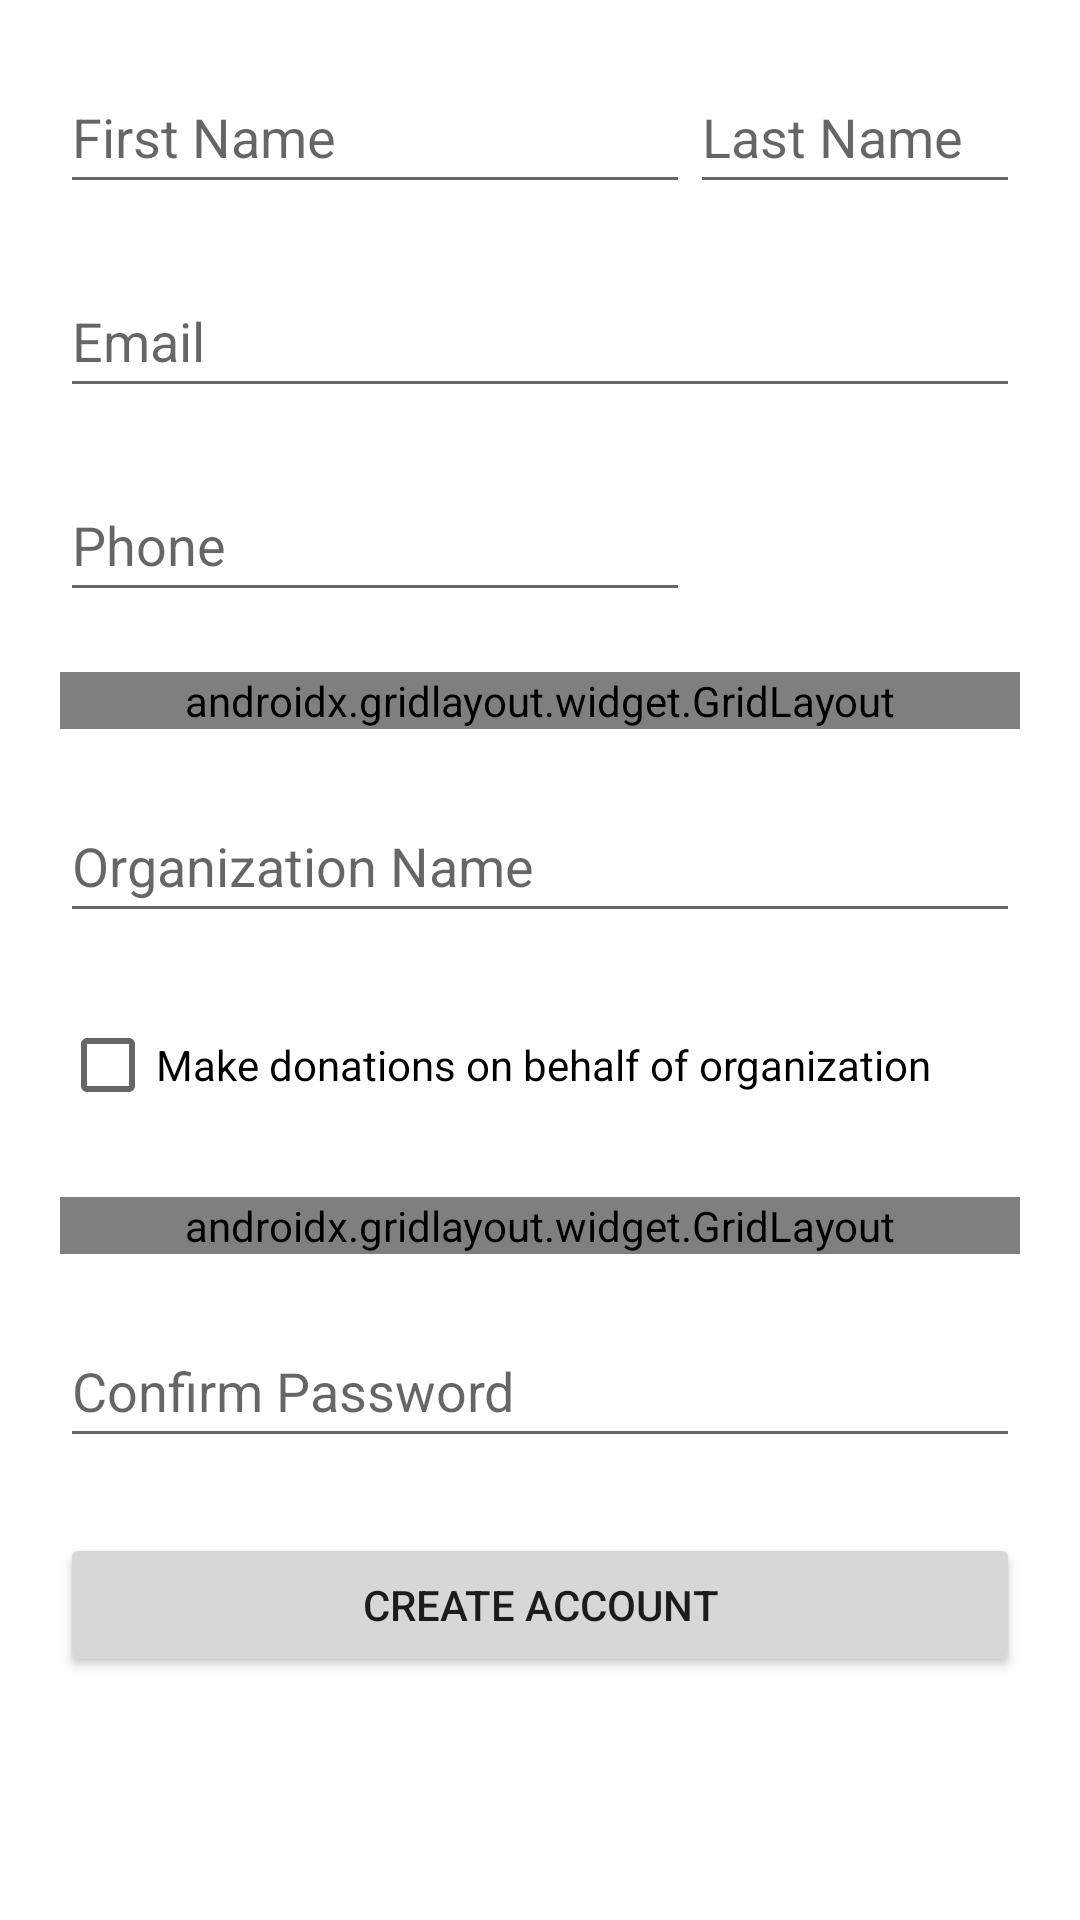

Android layout source for this screen:
<!-- AndroidManifest.xml: application theme Theme.Instafeed -->
<!-- res/layout/activity_register.xml -->
<?xml version="1.0" encoding="utf-8"?>
<androidx.constraintlayout.widget.ConstraintLayout xmlns:android="http://schemas.android.com/apk/res/android"
    xmlns:app="http://schemas.android.com/apk/res-auto"
    xmlns:tools="http://schemas.android.com/tools"
    android:layout_width="match_parent"
    android:layout_height="match_parent"
    android:layout_marginTop="10dp"
    tools:context=".RegisterActivity">

    <LinearLayout
        android:layout_width="match_parent"
        android:layout_height="match_parent"
        android:orientation="vertical">

        <ScrollView
            android:layout_width="match_parent"
            android:layout_height="match_parent">

            <LinearLayout
                android:layout_width="match_parent"
                android:layout_height="wrap_content"
                android:layout_margin="20dp"
                android:orientation="vertical">

                <LinearLayout
                    android:layout_width="match_parent"
                    android:layout_height="match_parent"
                    android:orientation="horizontal">

                    <EditText
                        android:id="@+id/txtFirst"
                        android:layout_width="wrap_content"
                        android:layout_height="wrap_content"
                        android:ems="10"
                        android:hint="First Name"
                        android:inputType="textPersonName"
                        android:minHeight="48dp"
                        app:layout_columnWeight="1" />

                    <EditText
                        android:id="@+id/txtLast"
                        android:layout_width="wrap_content"
                        android:layout_height="wrap_content"
                        android:ems="10"
                        android:hint="Last Name"
                        android:inputType="textPersonName"
                        android:minHeight="48dp"
                        app:layout_columnWeight="1" />
                </LinearLayout>

                <EditText
                    android:id="@+id/txtEmail"
                    android:layout_width="match_parent"
                    android:layout_height="wrap_content"
                    android:layout_marginTop="20dp"
                    android:ems="10"
                    android:hint="Email"
                    android:inputType="textEmailAddress"
                    android:minHeight="48dp" />

                <EditText
                    android:id="@+id/txtPhone"
                    android:layout_width="wrap_content"
                    android:layout_height="wrap_content"
                    android:layout_marginTop="20dp"
                    android:ems="10"
                    android:hint="Phone"
                    android:inputType="phone"
                    android:minHeight="48dp" />

                <androidx.gridlayout.widget.GridLayout
                    android:layout_width="match_parent"
                    android:layout_height="match_parent"
                    android:layout_marginTop="20dp">

                    <EditText
                        android:id="@+id/txtAddress"
                        android:layout_width="wrap_content"
                        android:layout_height="wrap_content"
                        android:ems="10"
                        android:hint="Address"
                        android:inputType="textPostalAddress"
                        android:minHeight="48dp"
                        app:layout_columnWeight="2" />

                    <ImageButton
                        android:id="@+id/btnLocation"
                        android:layout_width="wrap_content"
                        android:layout_height="wrap_content"
                        android:minHeight="48dp"
                        app:layout_column="1"
                        app:layout_row="0"
                        app:srcCompat="@drawable/my_location"
                        tools:ignore="SpeakableTextPresentCheck" />

                </androidx.gridlayout.widget.GridLayout>

                <EditText
                    android:id="@+id/txtOrgName"
                    android:layout_width="match_parent"
                    android:layout_height="wrap_content"
                    android:layout_marginTop="20dp"
                    android:ems="10"
                    android:hint="Organization Name"
                    android:inputType="textPersonName"
                    android:minHeight="48dp" />

                <CheckBox
                    android:id="@+id/chkIsOrg"
                    android:layout_width="match_parent"
                    android:layout_height="wrap_content"
                    android:layout_marginTop="20dp"
                    android:text="Make donations on behalf of organization" />

                <androidx.gridlayout.widget.GridLayout
                    android:layout_width="match_parent"
                    android:layout_height="match_parent"
                    android:layout_marginTop="20dp">

                    <EditText
                        android:id="@+id/txtNewPass"
                        android:layout_width="wrap_content"
                        android:layout_height="wrap_content"
                        android:ems="10"
                        android:hint="New Password"
                        android:inputType="textPassword"
                        android:minHeight="48dp"
                        app:layout_columnWeight="2"
                        app:layout_rowWeight="1" />

                    <ImageButton
                        android:id="@+id/btnShowPass"
                        android:layout_width="wrap_content"
                        android:layout_height="wrap_content"
                        android:backgroundTint="#00FFFFFF"
                        android:minHeight="48dp"
                        app:layout_gravity="center_vertical"
                        app:srcCompat="@drawable/visibility"
                        tools:ignore="SpeakableTextPresentCheck" />

                </androidx.gridlayout.widget.GridLayout>

                <EditText
                    android:id="@+id/txtConfirmPass"
                    android:layout_width="match_parent"
                    android:layout_height="wrap_content"
                    android:layout_marginTop="20dp"
                    android:ems="10"
                    android:hint="Confirm Password"
                    android:inputType="textPassword"
                    android:minHeight="48dp"
                    app:layout_columnWeight="1" />

                <Button
                    android:id="@+id/btnCreateAcc"
                    android:layout_width="match_parent"
                    android:layout_height="wrap_content"
                    android:layout_marginTop="25dp"
                    android:text="Create Account" />

            </LinearLayout>
        </ScrollView>

    </LinearLayout>
</androidx.constraintlayout.widget.ConstraintLayout>
<!-- resources referenced by this layout -->
<resources>
  <style name="Theme.Instafeed" parent="Theme.MaterialComponents.DayNight.DarkActionBar">
          
          <item name="colorPrimary">@color/darkSlateGrey</item>
          <item name="colorPrimaryVariant">@color/black</item>
          <item name="colorOnPrimary">@color/ghost_white</item>
          
          <item name="colorSecondary">@color/black</item>
          <item name="colorSecondaryVariant">@color/white</item>
          <item name="colorOnSecondary">@color/ghost_white</item>
          
          <item name="android:statusBarColor" tools:targetApi="l">?attr/colorPrimaryVariant</item>
          
  
          <item name="android:windowActivityTransitions">true</item>
      </style>
  <color name="darkSlateGrey">#262626</color>
  <color name="black">#FF000000</color>
  <color name="ghost_white">#f8f8ff</color>
  <color name="white">#FFFFFFFF</color>
</resources>
